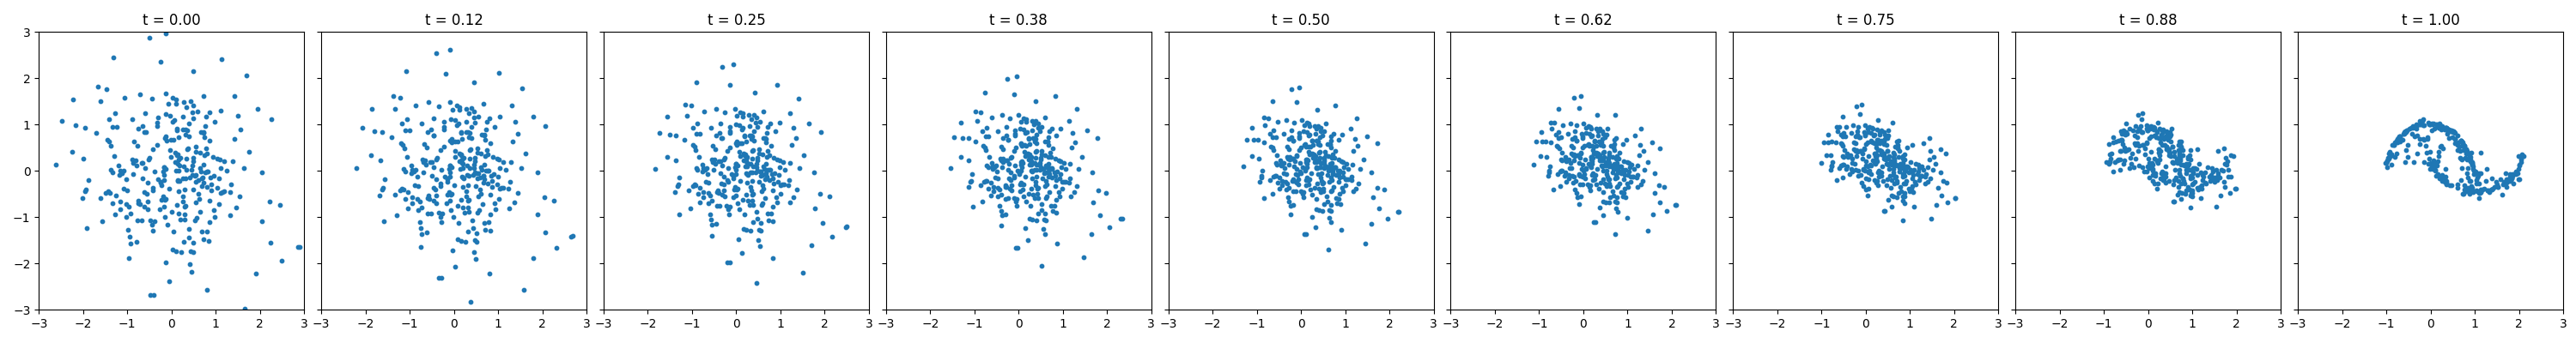

Write the Python code that produced this figure.
import torch
from torch import nn, Tensor
import matplotlib.pyplot as plt
from sklearn.datasets import make_moons
from tqdm import tqdm

class Flow(nn.Module):
    def __init__(self, dim: int = 2, h: int = 64):
        super().__init__()
        self.net = nn.Sequential(
            nn.Linear(dim + 1, h), nn.ELU(),
            nn.Linear(h, h), nn.ELU(),
            nn.Linear(h, h), nn.ELU(),
            nn.Linear(h, dim))
    def forward(self, x_t: Tensor, t: Tensor) -> Tensor:
        return self.net(torch.cat((t, x_t), -1))
    def step(self, x_t: Tensor, t_start: Tensor, t_end: Tensor) -> Tensor:
        t_start = t_start.view(1, 1).expand(x_t.shape[0], 1)
        # For simplicity, using midpoint ODE solver in this example
        #return x_t + (t_end - t_start) * self(x_t + self(x_t, t_start) * (t_end - t_start) / 2,
        #t_start + (t_end - t_start) / 2)
        # Try the forward Euler method
        return x_t + (t_end - t_start) * self(x_t, t_start)

flow = Flow()
optimizer = torch.optim.Adam(flow.parameters(), 1e-2)
loss_fn = nn.MSELoss()

total_loss = 0
for i in tqdm(range(10000)):
    x_1 = Tensor(make_moons(256, noise=0.05)[0])
    x_0 = torch.randn_like(x_1)
    t = torch.rand(len(x_1), 1)
    x_t = (1- t) * x_0 + t * x_1
    dx_t = x_1 - x_0
    optimizer.zero_grad()
    loss = loss_fn(flow(x_t, t), dx_t)
    loss.backward()
    optimizer.step()

    total_loss += loss.item()

    if i > 0 and i % 100 == 0:
        print(f"Loss: {loss.item()}, Average Loss: {total_loss/i}")

# sampling
x = torch.randn(300, 2)
n_steps = 8
fig, axes = plt.subplots(1, n_steps + 1, figsize=(30, 4), sharex=True, sharey=True)
time_steps = torch.linspace(0, 1.0, n_steps + 1)

axes[0].scatter(x.detach()[:, 0], x.detach()[:, 1], s=10)
axes[0].set_title(f't = {time_steps[0]:.2f}')
axes[0].set_xlim(-3.0, 3.0)
axes[0].set_ylim(-3.0, 3.0)
for i in range(n_steps):
    x = flow.step(x, time_steps[i], time_steps[i + 1])
    axes[i + 1].scatter(x.detach()[:, 0], x.detach()[:, 1], s=10)
    axes[i + 1].set_title(f't = {time_steps[i + 1]:.2f}')

plt.tight_layout()
plt.savefig("flow_matching_tutorial.png")
